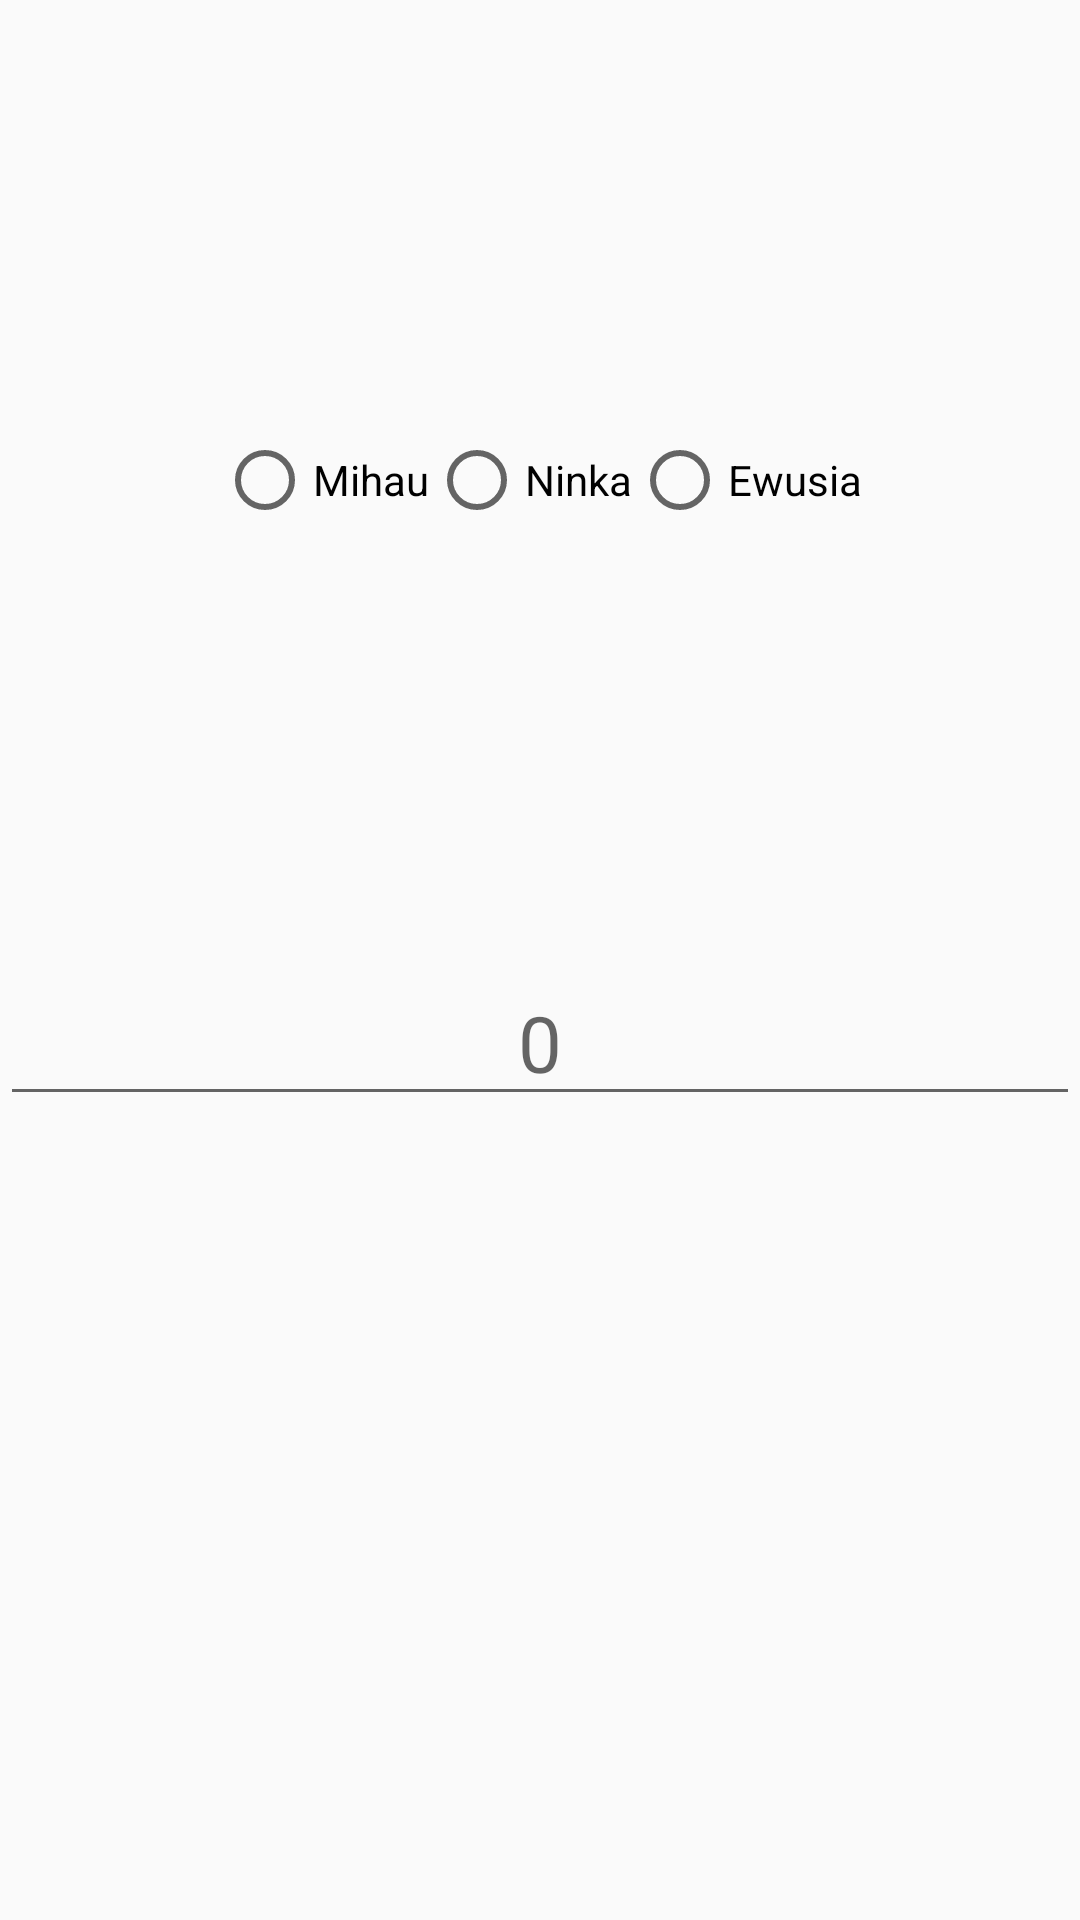

Produce the Android XML layout that renders to this screen, including the resource entries it uses.
<!-- AndroidManifest.xml: application theme AppTheme -->
<!-- res/layout/first_frag.xml -->
<?xml version="1.0" encoding="utf-8"?>
<LinearLayout
    xmlns:android="http://schemas.android.com/apk/res/android"
    xmlns:app="http://schemas.android.com/apk/res-auto"
    android:layout_width="match_parent"
    android:layout_height="match_parent"
    android:orientation="vertical">
    <LinearLayout
        android:layout_width="match_parent"
        android:layout_height="0dp"
        android:layout_weight="1"
        android:orientation="vertical"
        android:gravity="center">
        <RadioGroup
            android:layout_width="wrap_content"
            android:layout_height="wrap_content"
            android:orientation="horizontal"
            android:id="@+id/familyRadioGroup">
            <RadioButton
            android:layout_width="wrap_content"
            android:layout_height="wrap_content"
            android:text="Mihau"
            android:id="@+id/MihauRadioButton"/>
            <RadioButton
            android:layout_width="wrap_content"
            android:layout_height="wrap_content"
            android:text="Ninka"
            android:id="@+id/NinkaRadioButton"/>
            <RadioButton
            android:layout_width="wrap_content"
            android:layout_height="wrap_content"
            android:text="Ewusia"
            android:id="@+id/EwusiaRadioButton" />
        </RadioGroup>
    </LinearLayout>
    <LinearLayout
    android:layout_width="match_parent"
    android:layout_height="0dp"
    android:layout_weight="1"
        android:orientation="horizontal">
        <EditText
            android:id="@+id/pointsEditText"
            android:layout_width="0dp"
            android:layout_weight="2"
            android:layout_height="wrap_content"
            android:textSize="26dp"
            android:textAlignment="center"
            android:inputType="numberDecimal"
            android:selectAllOnFocus="false"
            android:hint="0" />
    </LinearLayout>
</LinearLayout>
<!-- resources referenced by this layout -->
<resources>
  <style name="AppTheme" parent="Theme.AppCompat.Light.DarkActionBar">
          
          <item name="colorPrimary">@color/colorPrimary</item>
          <item name="colorPrimaryDark">@color/colorPrimaryDark</item>
          <item name="colorAccent">@color/colorAccent</item>
      </style>
  <color name="colorPrimary">#3F51B5</color>
  <color name="colorPrimaryDark">#303F9F</color>
  <color name="colorAccent">#f28942</color>
</resources>
